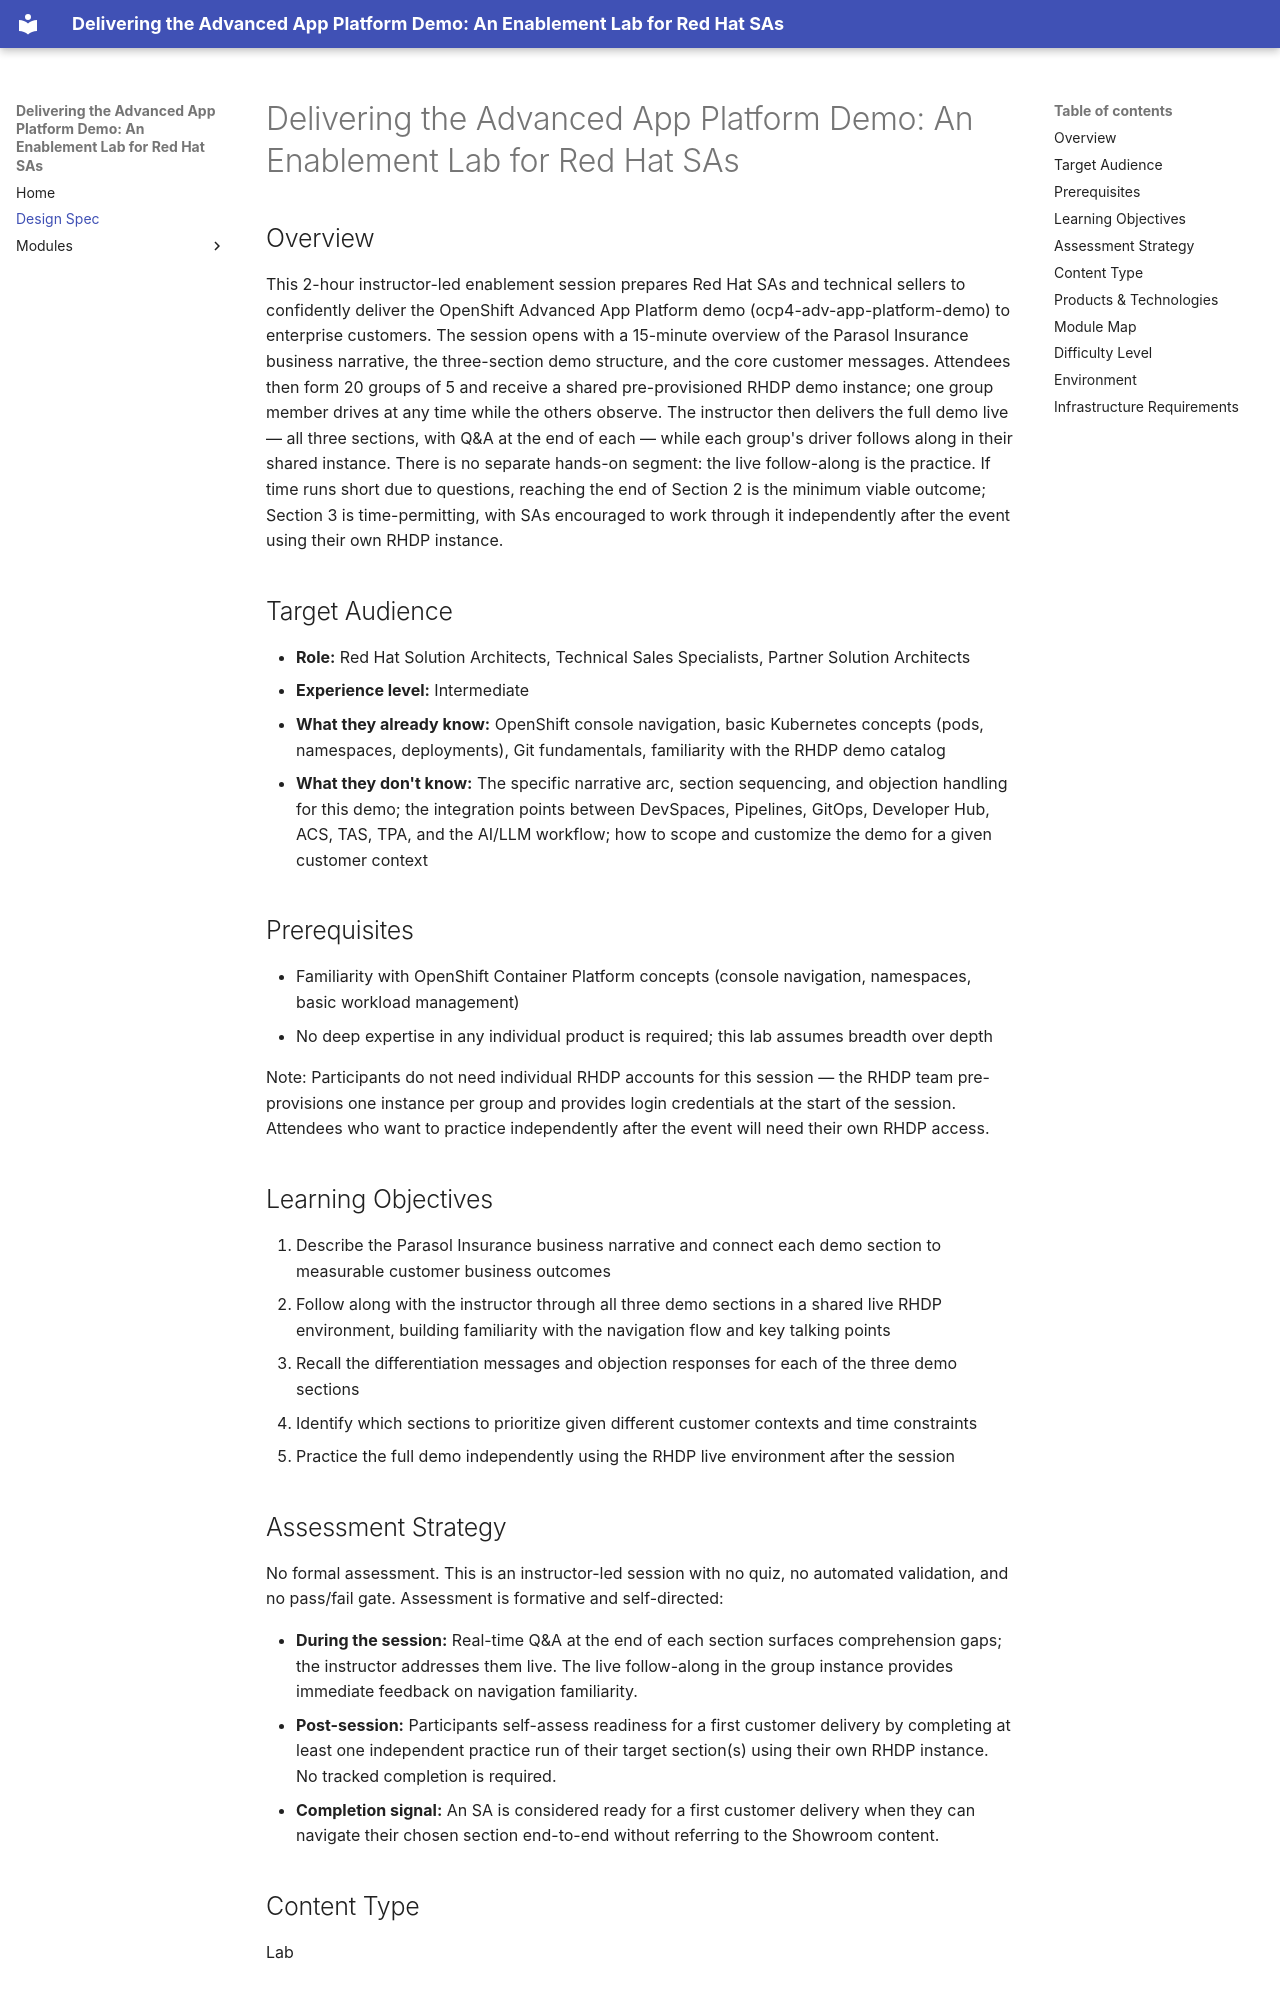

repository: rhpds/openshift-advanced-platform-demo · page: design/index.html · generator: mkdocs

# Delivering the Advanced App Platform Demo: An Enablement Lab for Red Hat SAs

## Overview

This 2-hour instructor-led enablement session prepares Red Hat SAs and technical sellers to confidently deliver the OpenShift Advanced App Platform demo (ocp4-adv-app-platform-demo) to enterprise customers. The session opens with a 15-minute overview of the Parasol Insurance business narrative, the three-section demo structure, and the core customer messages. Attendees then form 20 groups of 5 and receive a shared pre-provisioned RHDP demo instance; one group member drives at any time while the others observe. The instructor then delivers the full demo live — all three sections, with Q&A at the end of each — while each group's driver follows along in their shared instance. There is no separate hands-on segment: the live follow-along is the practice. If time runs short due to questions, reaching the end of Section 2 is the minimum viable outcome; Section 3 is time-permitting, with SAs encouraged to work through it independently after the event using their own RHDP instance.

## Target Audience

- **Role:** Red Hat Solution Architects, Technical Sales Specialists, Partner Solution Architects
- **Experience level:** Intermediate
- **What they already know:** OpenShift console navigation, basic Kubernetes concepts (pods, namespaces, deployments), Git fundamentals, familiarity with the RHDP demo catalog
- **What they don't know:** The specific narrative arc, section sequencing, and objection handling for this demo; the integration points between DevSpaces, Pipelines, GitOps, Developer Hub, ACS, TAS, TPA, and the AI/LLM workflow; how to scope and customize the demo for a given customer context

## Prerequisites

- Familiarity with OpenShift Container Platform concepts (console navigation, namespaces, basic workload management)
- No deep expertise in any individual product is required; this lab assumes breadth over depth

Note: Participants do not need individual RHDP accounts for this session — the RHDP team pre-provisions one instance per group and provides login credentials at the start of the session. Attendees who want to practice independently after the event will need their own RHDP access.

## Learning Objectives

1. Describe the Parasol Insurance business narrative and connect each demo section to measurable customer business outcomes
2. Follow along with the instructor through all three demo sections in a shared live RHDP environment, building familiarity with the navigation flow and key talking points
3. Recall the differentiation messages and objection responses for each of the three demo sections
4. Identify which sections to prioritize given different customer contexts and time constraints
5. Practice the full demo independently using the RHDP live environment after the session

## Assessment Strategy

No formal assessment. This is an instructor-led session with no quiz, no automated validation, and no pass/fail gate. Assessment is formative and self-directed:

- **During the session:** Real-time Q&A at the end of each section surfaces comprehension gaps; the instructor addresses them live. The live follow-along in the group instance provides immediate feedback on navigation familiarity.
- **Post-session:** Participants self-assess readiness for a first customer delivery by completing at least one independent practice run of their target section(s) using their own RHDP instance. No tracked completion is required.
- **Completion signal:** An SA is considered ready for a first customer delivery when they can navigate their chosen section end-to-end without referring to the Showroom content.

## Content Type

Lab
